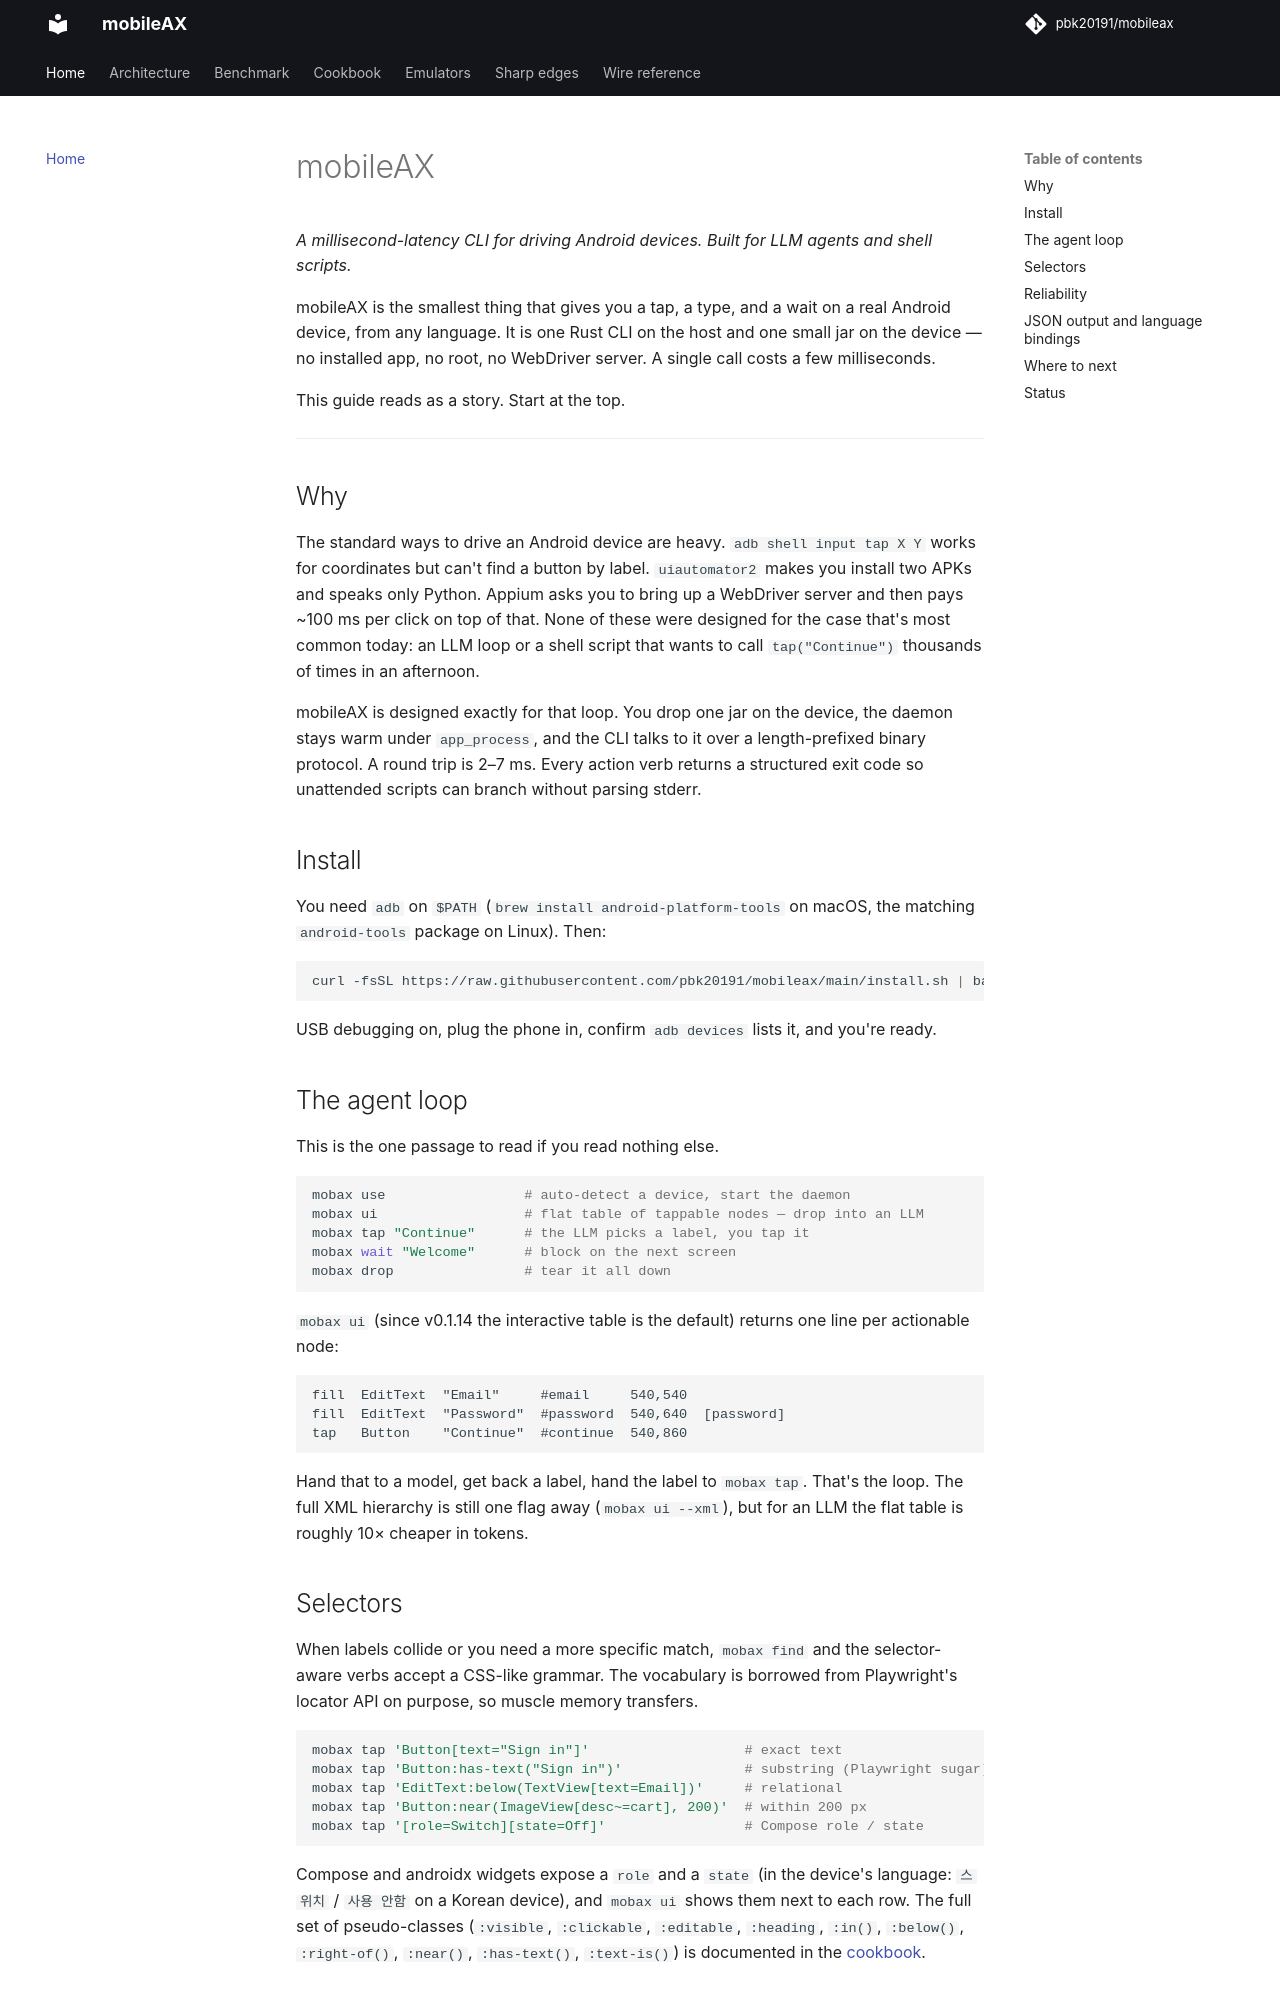

repository: pbk20191/handsets · page: index.html · generator: mkdocs

# mobileAX

*A millisecond-latency CLI for driving Android devices. Built for LLM agents and shell scripts.*

mobileAX is the smallest thing that gives you a tap, a type, and a wait on a real Android device, from any language. It is one Rust CLI on the host and one small jar on the device — no installed app, no root, no WebDriver server. A single call costs a few milliseconds.

This guide reads as a story. Start at the top.

---

## Why

The standard ways to drive an Android device are heavy. `adb shell input tap X Y` works for coordinates but can't find a button by label. `uiautomator2` makes you install two APKs and speaks only Python. Appium asks you to bring up a WebDriver server and then pays ~100 ms per click on top of that. None of these were designed for the case that's most common today: an LLM loop or a shell script that wants to call `tap("Continue")` thousands of times in an afternoon.

mobileAX is designed exactly for that loop. You drop one jar on the device, the daemon stays warm under `app_process`, and the CLI talks to it over a length-prefixed binary protocol. A round trip is 2–7 ms. Every action verb returns a structured exit code so unattended scripts can branch without parsing stderr.

## Install

You need `adb` on `$PATH` (`brew install android-platform-tools` on macOS, the matching `android-tools` package on Linux). Then:

```bash
curl -fsSL https://raw.githubusercontent.com/pbk20191/mobileax/main/install.sh | bash
```

USB debugging on, plug the phone in, confirm `adb devices` lists it, and you're ready.

## The agent loop

This is the one passage to read if you read nothing else.

```bash
mobax use                 # auto-detect a device, start the daemon
mobax ui                  # flat table of tappable nodes — drop into an LLM
mobax tap "Continue"      # the LLM picks a label, you tap it
mobax wait "Welcome"      # block on the next screen
mobax drop                # tear it all down
```

`mobax ui` (since v0.1.14 the interactive table is the default) returns one line per actionable node:

```
fill  EditText  "Email"     #email     540,540
fill  EditText  "Password"  #password  540,640  [password]
tap   Button    "Continue"  #continue  540,860
```

Hand that to a model, get back a label, hand the label to `mobax tap`. That's the loop. The full XML hierarchy is still one flag away (`mobax ui --xml`), but for an LLM the flat table is roughly 10× cheaper in tokens.
